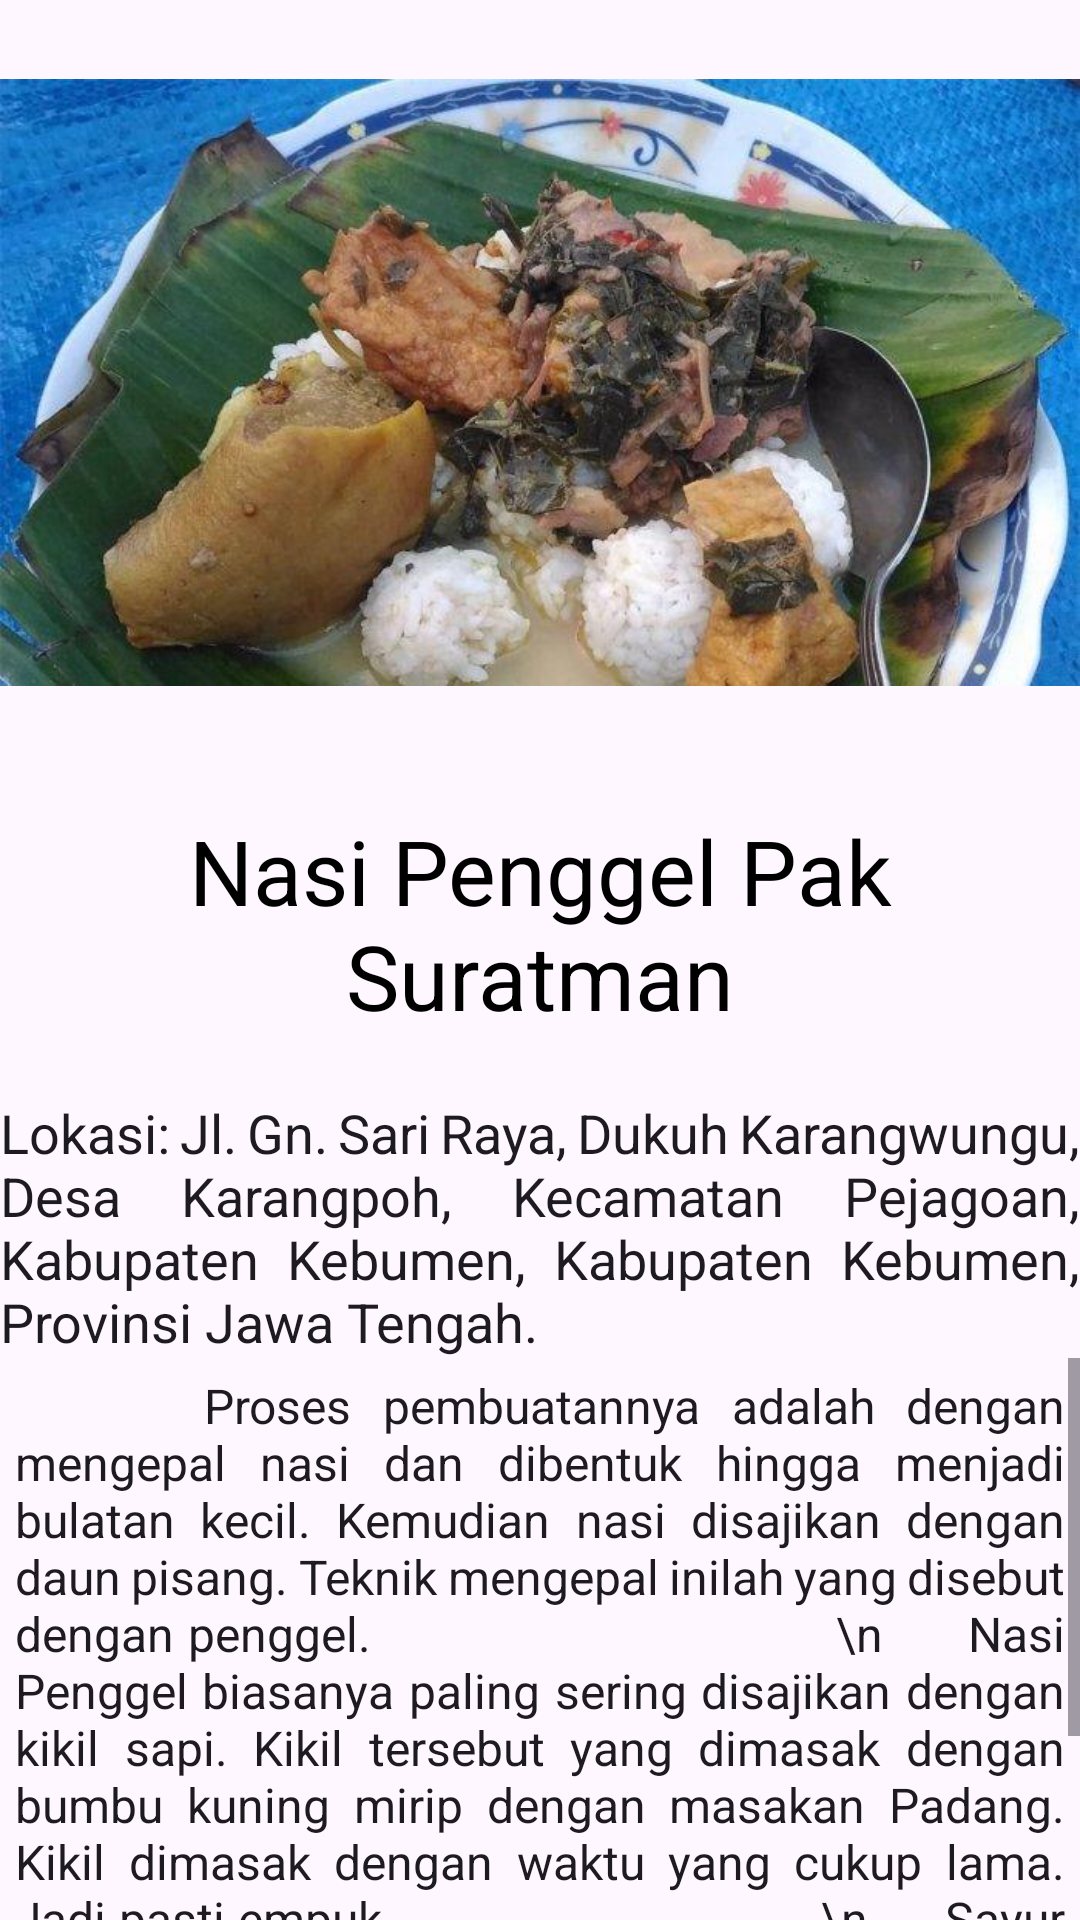

The Android layout XML behind this screen, and the referenced resources:
<!-- AndroidManifest.xml: application theme Theme.VisitKebumen -->
<!-- res/layout/activity_nasi_penggel_pak_suratman.xml -->
<?xml version="1.0" encoding="utf-8"?>
<LinearLayout xmlns:android="http://schemas.android.com/apk/res/android"
    xmlns:app="http://schemas.android.com/apk/res-auto"
    xmlns:tools="http://schemas.android.com/tools"
    android:layout_width="match_parent"
    android:layout_height="match_parent"
    android:orientation="vertical"
    tools:context=".NasiPenggelPakSuratman">

    <ImageView
        android:id="@+id/NasiPenggelPakSuratman"
        android:layout_width="match_parent"
        android:layout_height="250dp"
        android:paddingTop="5dp"
        app:srcCompat="@drawable/nasipenggelpaksuratman2" />

    <TextView
        android:id="@+id/textView"
        android:layout_width="wrap_content"
        android:layout_height="wrap_content"
        android:layout_gravity="center"
        android:padding="20dp"
        android:textColor="#000000"
        android:textAlignment="center"
        android:textAppearance="@style/TextAppearance.AppCompat.Body1"
        android:textSize="30dp"
        android:text="Nasi Penggel Pak Suratman" />

    <TextView
        android:id="@+id/lokasi"
        android:layout_width="wrap_content"
        android:layout_height="wrap_content"
        android:textAppearance="@style/TextAppearance.AppCompat.Body1"
        android:textSize="18dp"
        android:justificationMode="inter_word"
        android:text="Lokasi: Jl. Gn. Sari Raya, Dukuh Karangwungu, Desa Karangpoh, Kecamatan Pejagoan, Kabupaten Kebumen, Kabupaten Kebumen, Provinsi Jawa Tengah. " />

    <ScrollView
        android:layout_width="wrap_content"
        android:layout_height="wrap_content">

        <TextView
            android:id="@+id/textView4"
            android:layout_width="wrap_content"
            android:layout_height="wrap_content"
            android:padding="5dp"
            android:textAppearance="@style/TextAppearance.AppCompat.Body1"
            android:justificationMode="inter_word"
            android:textSize="16dp"
            android:text="      Proses pembuatannya adalah dengan mengepal nasi dan dibentuk hingga menjadi bulatan kecil. Kemudian nasi disajikan dengan daun pisang. Teknik mengepal inilah yang disebut dengan penggel.
                                \n      Nasi Penggel biasanya paling sering disajikan dengan kikil sapi. Kikil tersebut yang dimasak dengan bumbu kuning mirip dengan masakan Padang. Kikil dimasak dengan waktu yang cukup lama. Jadi pasti empuk.
                                \n      Sayur nangka muda yang diolah dengan santan dan dicampur daun singkong. Resto Pak Suratman ini ada di tengah kota tepatnya di Pejagoan. Jadi tidak sulit untuk menemukannya." />




    </ScrollView>

</LinearLayout>
<!-- resources referenced by this layout -->
<resources>
  <!-- drawable nasipenggelpaksuratman2: jpg bitmap (drawable, 54795 bytes) -->
  <style name="Theme.VisitKebumen" parent="Base.Theme.VisitKebumen" />
  <style name="Base.Theme.VisitKebumen" parent="Theme.Material3.DayNight.NoActionBar">
          
          
      </style>
</resources>
